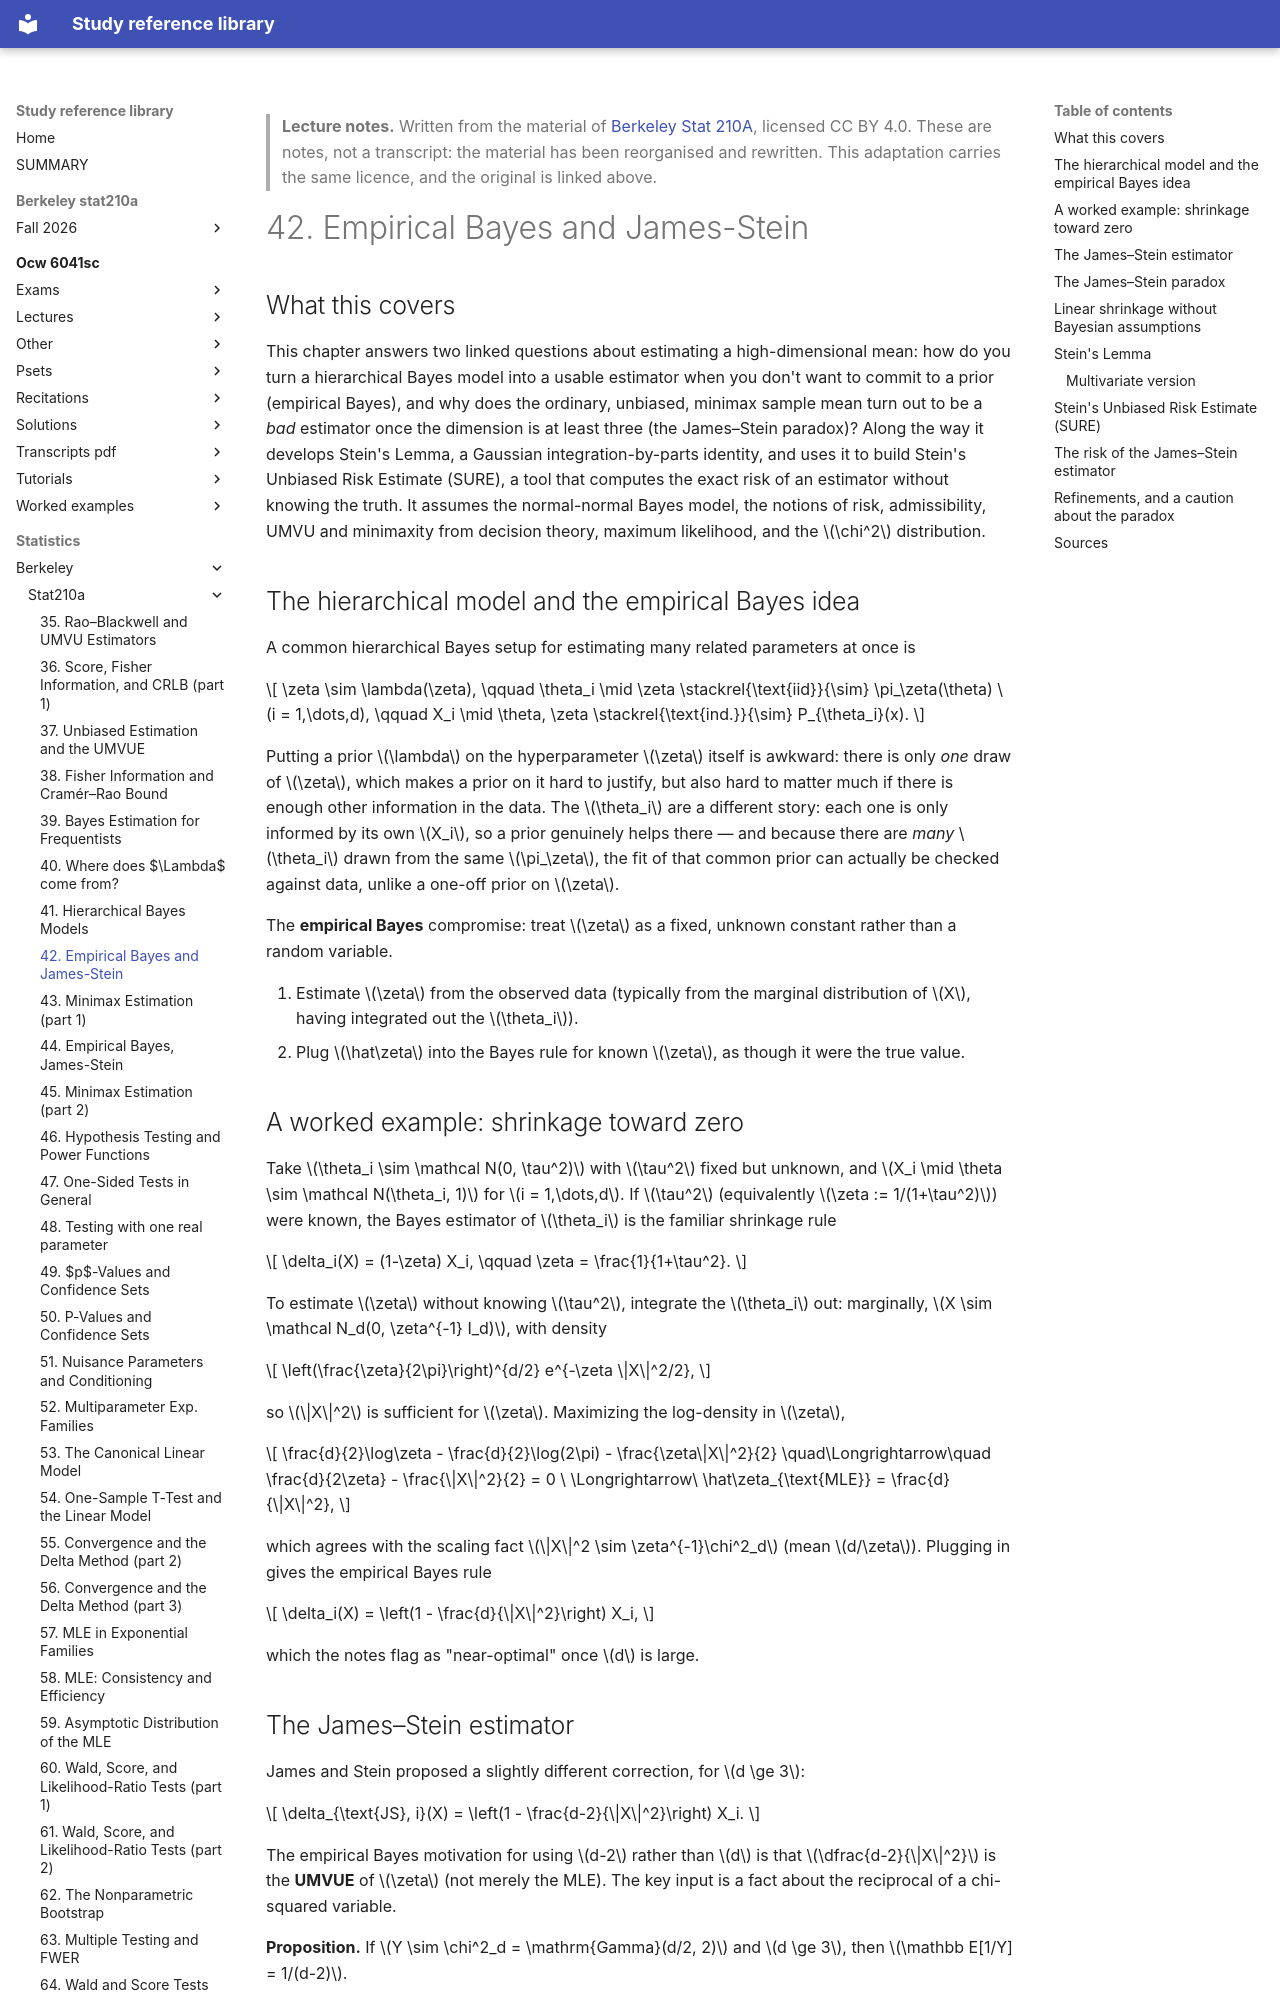

repository: Claptar/knowledge-base-library · page: statistics/berkeley/stat210a/42-empirical-bayes-and-james-stein/index.html · generator: mkdocs

---
title: "42. Empirical Bayes and James-Stein"
course: "Berkeley Stat 210A"
chapter: 42
source: "https://github.com/berkeley-stat210a"
licence: "CC BY 4.0"
written: "2026-09-20"
---

> **Lecture notes.** Written from the material of [Berkeley Stat 210A](https://github.com/berkeley-stat210a), licensed CC BY 4.0. These are notes, not a transcript: the material has been reorganised and rewritten. This adaptation carries the same licence, and the original is linked above.

# 42. Empirical Bayes and James-Stein

## What this covers

This chapter answers two linked questions about estimating a high-dimensional mean: how do you
turn a hierarchical Bayes model into a usable estimator when you don't want to commit to a prior
(empirical Bayes), and why does the ordinary, unbiased, minimax sample mean turn out to be a *bad*
estimator once the dimension is at least three (the James–Stein paradox)? Along the way it develops
Stein's Lemma, a Gaussian integration-by-parts identity, and uses it to build Stein's Unbiased Risk
Estimate (SURE), a tool that computes the exact risk of an estimator without knowing the truth. It
assumes the normal-normal Bayes model, the notions of risk, admissibility, UMVU and minimaxity from
decision theory, maximum likelihood, and the $\chi^2$ distribution.

## The hierarchical model and the empirical Bayes idea

A common hierarchical Bayes setup for estimating many related parameters at once is

$$
\zeta \sim \lambda(\zeta), \qquad \theta_i \mid \zeta \stackrel{\text{iid}}{\sim} \pi_\zeta(\theta)
\ (i = 1,\dots,d), \qquad X_i \mid \theta, \zeta \stackrel{\text{ind.}}{\sim} P_{\theta_i}(x).
$$

Putting a prior $\lambda$ on the hyperparameter $\zeta$ itself is awkward: there is only *one* draw
of $\zeta$, which makes a prior on it hard to justify, but also hard to matter much if there is
enough other information in the data. The $\theta_i$ are a different story: each one is only
informed by its own $X_i$, so a prior genuinely helps there — and because there are *many* $\theta_i$
drawn from the same $\pi_\zeta$, the fit of that common prior can actually be checked against data,
unlike a one-off prior on $\zeta$.

The **empirical Bayes** compromise: treat $\zeta$ as a fixed, unknown constant rather than a random
variable.

1. Estimate $\zeta$ from the observed data (typically from the marginal distribution of $X$, having
   integrated out the $\theta_i$).
2. Plug $\hat\zeta$ into the Bayes rule for known $\zeta$, as though it were the true value.

## A worked example: shrinkage toward zero

Take $\theta_i \sim \mathcal N(0, \tau^2)$ with $\tau^2$ fixed but unknown, and $X_i \mid \theta \sim
\mathcal N(\theta_i, 1)$ for $i = 1,\dots,d$. If $\tau^2$ (equivalently $\zeta := 1/(1+\tau^2)$) were
known, the Bayes estimator of $\theta_i$ is the familiar shrinkage rule

$$
\delta_i(X) = (1-\zeta) X_i, \qquad \zeta = \frac{1}{1+\tau^2}.
$$

To estimate $\zeta$ without knowing $\tau^2$, integrate the $\theta_i$ out: marginally,
$X \sim \mathcal N_d(0, \zeta^{-1} I_d)$, with density

$$
\left(\frac{\zeta}{2\pi}\right)^{d/2} e^{-\zeta \|X\|^2/2},
$$

so $\|X\|^2$ is sufficient for $\zeta$. Maximizing the log-density in $\zeta$,

$$
\frac{d}{2}\log\zeta - \frac{d}{2}\log(2\pi) - \frac{\zeta\|X\|^2}{2}
\quad\Longrightarrow\quad
\frac{d}{2\zeta} - \frac{\|X\|^2}{2} = 0 \ \Longrightarrow\ \hat\zeta_{\text{MLE}} = \frac{d}{\|X\|^2},
$$

which agrees with the scaling fact $\|X\|^2 \sim \zeta^{-1}\chi^2_d$ (mean $d/\zeta$). Plugging in
gives the empirical Bayes rule

$$
\delta_i(X) = \left(1 - \frac{d}{\|X\|^2}\right) X_i,
$$

which the notes flag as "near-optimal" once $d$ is large.
